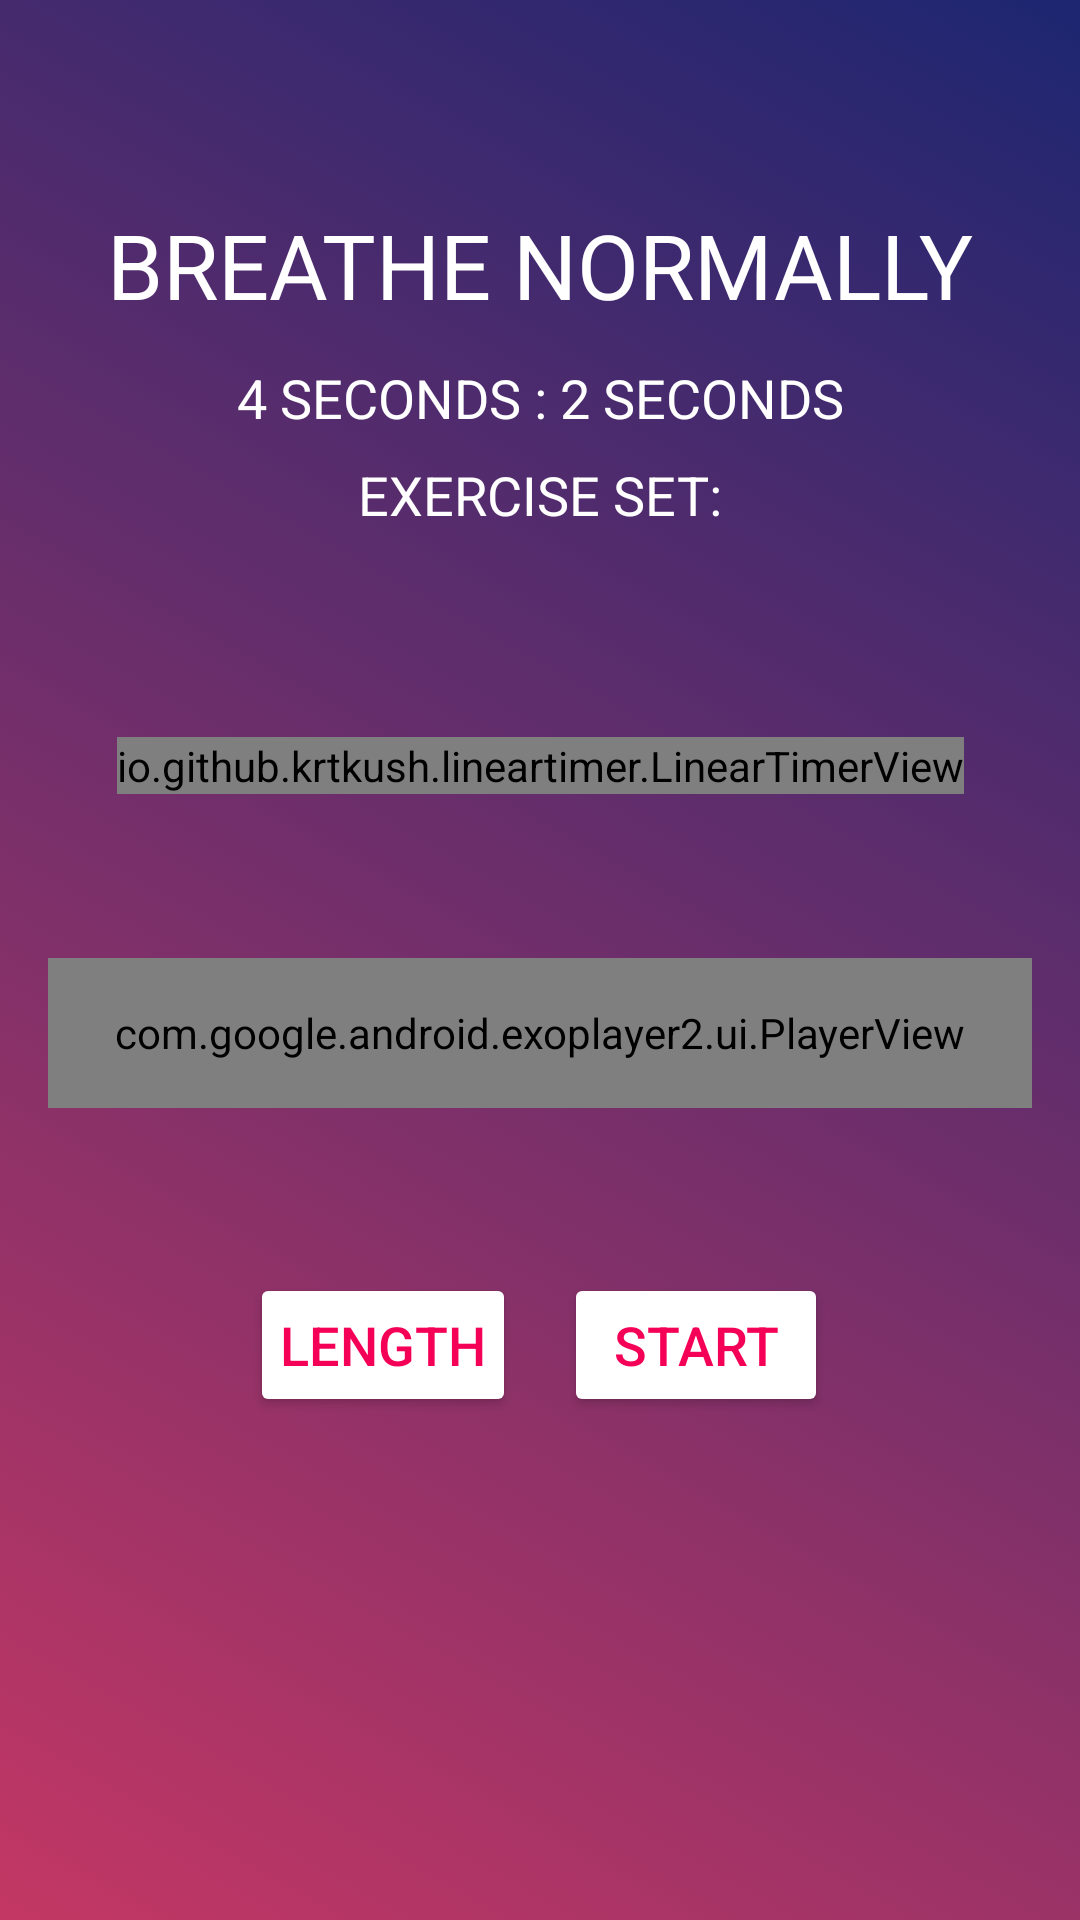

Write the Android layout XML for this screen, with the resource values it uses.
<!-- AndroidManifest.xml: application theme AppTheme -->
<!-- res/layout/content_main.xml -->
<?xml version="1.0" encoding="utf-8"?>
<ScrollView xmlns:android="http://schemas.android.com/apk/res/android"
    xmlns:app="http://schemas.android.com/apk/res-auto"
    xmlns:tools="http://schemas.android.com/tools"
    android:layout_width="match_parent"
    android:layout_height="match_parent"
    android:clipToPadding="false"
    android:fillViewport="true"
    android:scrollbars="vertical">

    <android.support.constraint.ConstraintLayout
        android:id="@+id/main_rl"
        android:layout_width="match_parent"
        android:layout_height="match_parent"
        android:background="@drawable/gradient_animation">

        <TextView
            android:id="@+id/tv_breathing_instructions"
            android:layout_width="wrap_content"
            android:layout_height="wrap_content"
            android:layout_alignParentTop="true"
            android:layout_centerHorizontal="true"
            android:layout_marginTop="@dimen/tv_breathing_margin_top"
            android:padding="4dp"
            android:text="@string/breathe"
            android:textAllCaps="true"
            android:textColor="@color/white"
            android:textSize="@dimen/tv_breathing_textSize"
            app:layout_constraintBottom_toTopOf="@+id/linearTimer"
            app:layout_constraintEnd_toEndOf="parent"
            app:layout_constraintHorizontal_bias="0.501"
            app:layout_constraintStart_toStartOf="parent"
            app:layout_constraintTop_toTopOf="parent"
            app:layout_constraintVertical_bias="0.0" />

        <TextView
            android:id="@+id/time"
            android:layout_width="wrap_content"
            android:layout_height="wrap_content"
            android:layout_centerHorizontal="true"
            android:layout_centerInParent="true"
            android:layout_marginBottom="@dimen/smaller_margin"
            android:layout_marginEnd="@dimen/standard_margin"
            android:layout_marginStart="@dimen/standard_margin"
            android:layout_marginTop="@dimen/smaller_margin"
            android:text="@string/placeholder"
            android:textColor="@color/white"
            app:layout_constraintBottom_toBottomOf="@+id/linearTimer"
            app:layout_constraintEnd_toEndOf="parent"
            app:layout_constraintHorizontal_bias="0.501"
            app:layout_constraintStart_toStartOf="parent"
            app:layout_constraintTop_toTopOf="@+id/linearTimer" />

        <io.github.krtkush.lineartimer.LinearTimerView
            android:id="@+id/linearTimer"
            android:layout_width="wrap_content"
            android:layout_height="wrap_content"
            android:layout_alignParentTop="true"
            android:layout_centerHorizontal="true"
            app:initialColor="@color/white"
            app:layout_constraintBottom_toBottomOf="parent"
            app:layout_constraintEnd_toEndOf="parent"
            app:layout_constraintStart_toStartOf="parent"
            app:layout_constraintTop_toBottomOf="@+id/tv_exercise_mode"
            app:layout_constraintVertical_bias="0.212"
            app:progressColor="@color/colorAccent"
            app:radius="@dimen/timer_radius"
            app:strokeWidth="2dp" />

        <TextView
            android:id="@+id/tv_exercise_mode"
            android:layout_width="wrap_content"
            android:layout_height="wrap_content"
            android:layout_centerHorizontal="true"
            android:layout_marginEnd="@dimen/standard_margin"
            android:layout_marginStart="@dimen/standard_margin"
            android:layout_marginTop="@dimen/smaller_margin"
            android:text="@string/tv_exercisemode_text"
            android:textAllCaps="true"
            android:textColor="@color/white"
            android:textSize="@dimen/exercise_mode_textSize"
            app:layout_constraintEnd_toEndOf="parent"
            app:layout_constraintHorizontal_bias="0.500"
            app:layout_constraintStart_toStartOf="parent"
            app:layout_constraintTop_toBottomOf="@+id/tv_breathing_instructions" />

        <TextView
            android:id="@+id/tv_cycle_count"
            android:layout_width="wrap_content"
            android:layout_height="wrap_content"
            android:layout_centerHorizontal="true"
            android:layout_marginEnd="@dimen/standard_margin"
            android:layout_marginStart="@dimen/standard_margin"
            android:layout_marginTop="@dimen/smaller_margin"
            android:text="@string/tv_cycle_text"
            android:textAllCaps="true"
            android:textColor="@color/white"
            android:textSize="@dimen/exercise_mode_textSize"
            app:layout_constraintEnd_toEndOf="parent"
            app:layout_constraintHorizontal_bias="0.500"
            app:layout_constraintStart_toStartOf="parent"
            app:layout_constraintTop_toBottomOf="@+id/tv_exercise_mode" />

        <com.google.android.exoplayer2.ui.PlayerView
            android:id="@+id/audio_view"
            android:layout_width="match_parent"
            android:layout_height="@dimen/audio_player_height"
            android:layout_marginEnd="@dimen/standard_margin"
            android:layout_marginStart="@dimen/standard_margin"
            android:layout_marginTop="@dimen/standard_margin"
            android:layout_marginBottom="@dimen/standard_margin"
            app:controller_layout_id="@layout/custom_playback_control"
            app:layout_constraintBottom_toTopOf="@+id/button_length"
            app:layout_constraintEnd_toEndOf="parent"
            app:layout_constraintStart_toStartOf="parent"
            app:layout_constraintTop_toBottomOf="@+id/linearTimer" />

        <Button
            android:id="@+id/button_length"
            android:layout_width="wrap_content"
            android:layout_height="wrap_content"
            android:layout_marginBottom="@dimen/smaller_margin"
            android:layout_marginEnd="@dimen/smaller_margin"
            android:layout_weight="1.0"
            android:backgroundTint="@color/white"
            android:padding="@dimen/button_padding"
            android:text="@string/button_length"
            android:textAllCaps="true"
            android:textColor="@color/colorAccent"
            android:textSize="@dimen/exercise_mode_textSize"
            app:layout_constraintBottom_toBottomOf="parent"
            app:layout_constraintEnd_toStartOf="@+id/guidelineVertical"
            app:layout_constraintTop_toBottomOf="@+id/linearTimer" />

        <Button
            android:id="@+id/button_stopStart"
            android:layout_width="wrap_content"
            android:layout_height="wrap_content"
            android:layout_marginBottom="@dimen/smaller_margin"
            android:layout_marginStart="@dimen/smaller_margin"
            android:layout_weight="1.0"
            android:backgroundTint="@color/white"
            android:padding="@dimen/button_padding"
            android:text="@string/button_start"
            android:textAllCaps="true"
            android:textColor="@color/colorAccent"
            android:textSize="@dimen/exercise_mode_textSize"
            app:layout_constraintBottom_toBottomOf="parent"
            app:layout_constraintStart_toStartOf="@+id/guidelineVertical"
            app:layout_constraintTop_toBottomOf="@+id/linearTimer" />

        <android.support.constraint.Guideline
            android:id="@+id/guidelineVertical"
            android:layout_width="wrap_content"
            android:layout_height="wrap_content"
            android:orientation="vertical"
            app:layout_constraintGuide_percent="0.5" />

    </android.support.constraint.ConstraintLayout>

</ScrollView>
<!-- res/layout/custom_playback_control.xml (included above) -->
<?xml version="1.0" encoding="utf-8"?>
<LinearLayout xmlns:android="http://schemas.android.com/apk/res/android"
    xmlns:tools="http://schemas.android.com/tools"
    android:layout_width="match_parent"
    android:layout_height="wrap_content"
    android:layout_gravity="bottom"
    android:layoutDirection="ltr"
    android:background="@color/colorAccent"
    android:orientation="vertical">

    <LinearLayout
        android:layout_width="match_parent"
        android:layout_height="wrap_content"
        android:gravity="center"
        android:paddingTop="4dp"
        android:orientation="horizontal">

        <ImageButton
            android:id="@id/exo_play"
            style="@style/ExoMediaButton.Play"
            android:contentDescription="@string/play_button_desc"
            />

        <ImageButton
            android:id="@id/exo_pause"
            style="@style/ExoMediaButton.Pause"
            android:contentDescription="@string/pause_button_desc"/>

    </LinearLayout>

    <LinearLayout
        android:layout_width="match_parent"
        android:layout_height="wrap_content"
        android:layout_marginTop="4dp"
        android:gravity="center_vertical"
        android:orientation="horizontal">

        <TextView android:id="@id/exo_position"
            android:layout_width="wrap_content"
            android:layout_height="wrap_content"
            android:textSize="14sp"
            android:textStyle="bold"
            android:paddingStart="4dp"
            android:paddingEnd="4dp"
            android:includeFontPadding="false"
            android:textColor="#FFBEBEBE"/>

        <com.google.android.exoplayer2.ui.DefaultTimeBar
            android:id="@id/exo_progress"
            android:layout_width="0dp"
            android:layout_weight="1"
            android:layout_height="26dp"/>

        <TextView android:id="@id/exo_duration"
            android:layout_width="wrap_content"
            android:layout_height="wrap_content"
            android:textSize="14sp"
            android:textStyle="bold"
            android:paddingStart="4dp"
            android:paddingEnd="4dp"
            android:includeFontPadding="false"
            android:textColor="#FFBEBEBE"/>

    </LinearLayout>

</LinearLayout>
<!-- resources referenced by this layout -->
<resources>
  <color name="colorAccent">#f50057</color>
  <color name="white">#ffffff</color>
  <dimen name="audio_player_height">50dp</dimen>
  <dimen name="button_padding">10dp</dimen>
  <dimen name="exercise_mode_textSize">18sp</dimen>
  <dimen name="smaller_margin">8dp</dimen>
  <dimen name="standard_margin">16dp</dimen>
  <dimen name="timer_radius">40dp</dimen>
  <dimen name="tv_breathing_margin_top">64dp</dimen>
  <dimen name="tv_breathing_textSize">30sp</dimen>
  <!-- drawable gradient_animation (drawable) -->
  <?xml version="1.0" encoding="UTF-8"?>
  <animation-list
      xmlns:android="http://schemas.android.com/apk/res/android"
      android:id="@+id/selected" android:oneshot="false">
      <item android:drawable="@drawable/celestial_gradient" android:duration="50000" />
      <item android:drawable="@drawable/sunset_gradient" android:duration="50000"  />
      <item android:drawable="@drawable/sublime_gradient" android:duration="50000" />
  </animation-list>
  <string name="breathe">Breathe normally</string>
  <string name="button_length">Length</string>
  <string name="button_start">Start</string>
  <string name="pause_button_desc">Pause Button</string>
  <string name="placeholder" translatable="false">"00:00:00"</string>
  <string name="play_button_desc">Play Button</string>
  <string name="tv_cycle_text">Exercise Set:</string>
  <string name="tv_exercisemode_text">"4 seconds : 2 seconds"</string>
  <style name="AppTheme" parent="Theme.AppCompat.DayNight.DarkActionBar">
          <item name="colorPrimary">@color/colorPrimary</item>
          <item name="colorPrimaryDark">@color/colorPrimaryDark</item>
          <item name="colorAccent">@color/colorAccent</item>
  
          
          <item name="android:windowActivityTransitions">true</item>
  
      </style>
  <!-- drawable celestial_gradient (drawable) -->
  <?xml version="1.0" encoding="UTF-8"?>
  <shape   xmlns:android="http://schemas.android.com/apk/res/android"
      android:shape="rectangle">
      <gradient
          android:angle="45"
          android:endColor="#1D2671"
          android:startColor="#C33764"
          android:type="linear" />
      <corners
          android:radius="0dp"/>
  </shape>
  <!-- drawable sunset_gradient (drawable) -->
  <?xml version="1.0" encoding="UTF-8"?>
  <shape   xmlns:android="http://schemas.android.com/apk/res/android"
      android:shape="rectangle">
      <gradient
          android:angle="45"
          android:endColor="#66259f"
          android:startColor="#f78f1f"
          android:type="linear" />
      <corners
          android:radius="0dp"/>
  </shape>
  <!-- drawable sublime_gradient (drawable) -->
  <?xml version="1.0" encoding="UTF-8"?>
  <shape   xmlns:android="http://schemas.android.com/apk/res/android"
      android:shape="rectangle">
      <gradient
          android:angle="45"
          android:endColor="#FC466B"
          android:startColor="#3f5efb"
          android:type="linear" />
      <corners
          android:radius="0dp"/>
  </shape>
  <color name="colorPrimary">#212121</color>
  <color name="colorPrimaryDark">#000000</color>
</resources>
